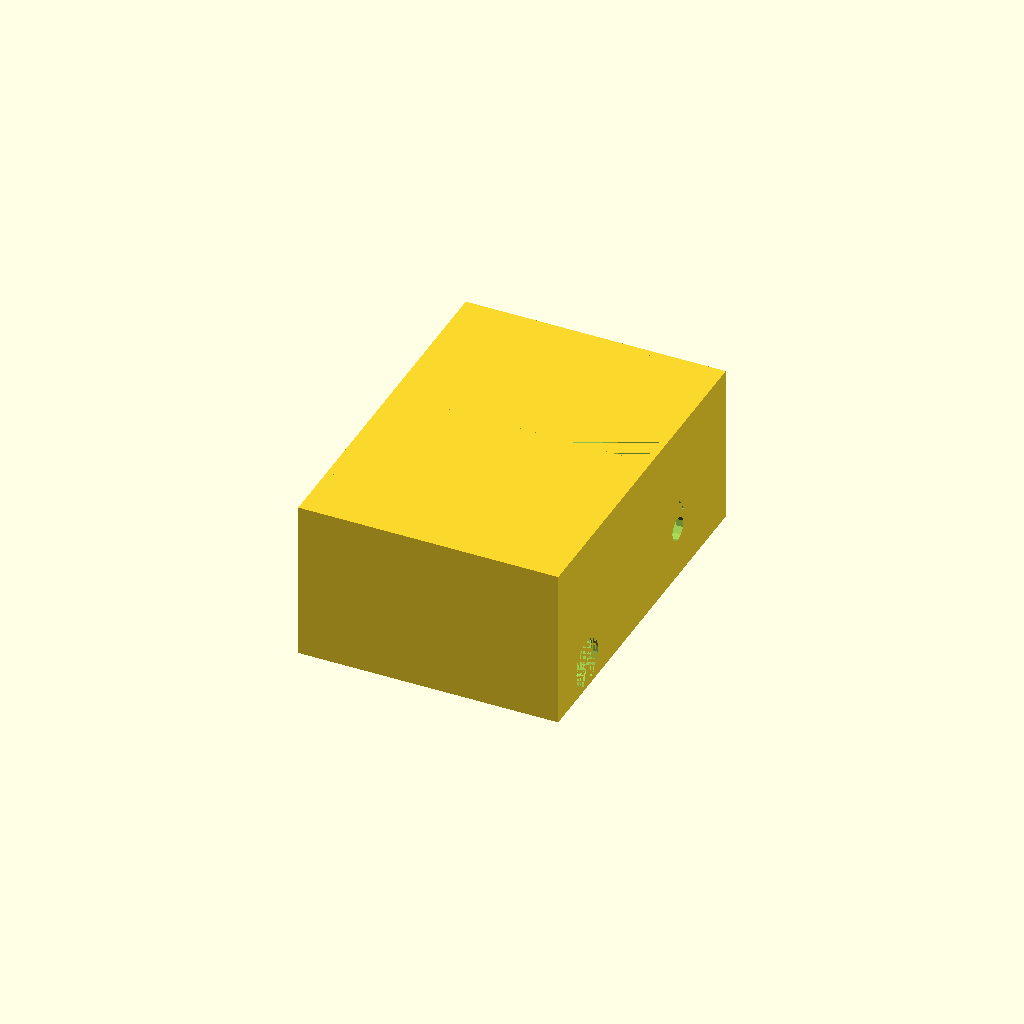
Cell 1 — every parameter at its default value.
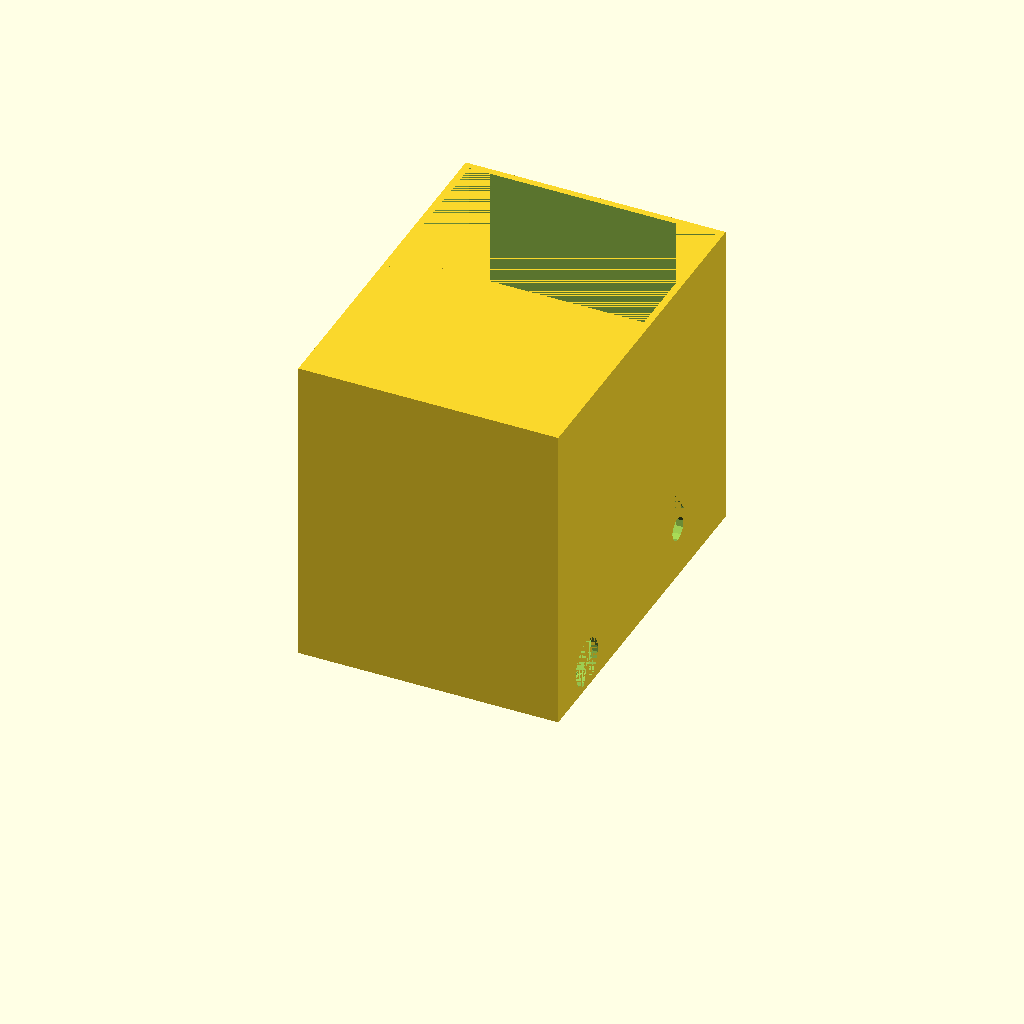
Cell 2: box_height = 90 (everything else at default).
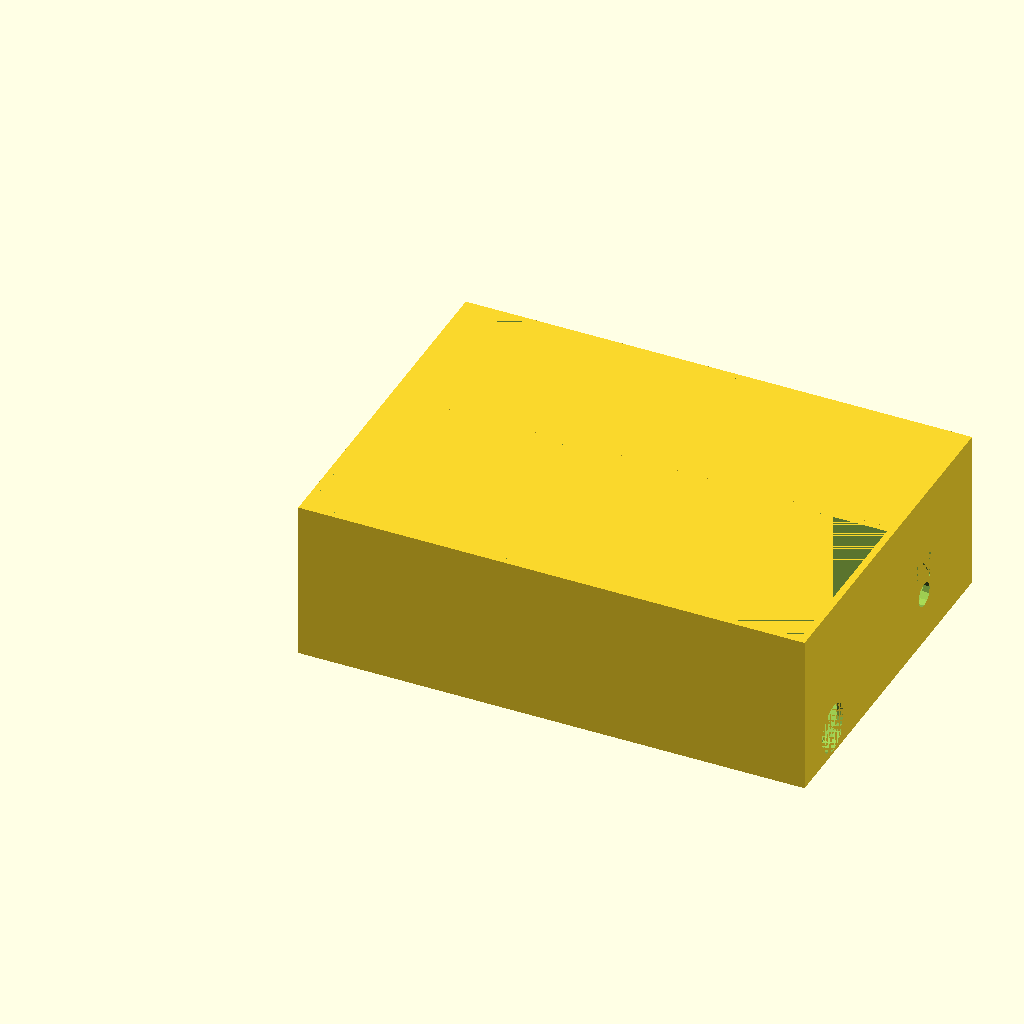
Cell 3 — arduino_length set to 144, the other parameters unchanged.
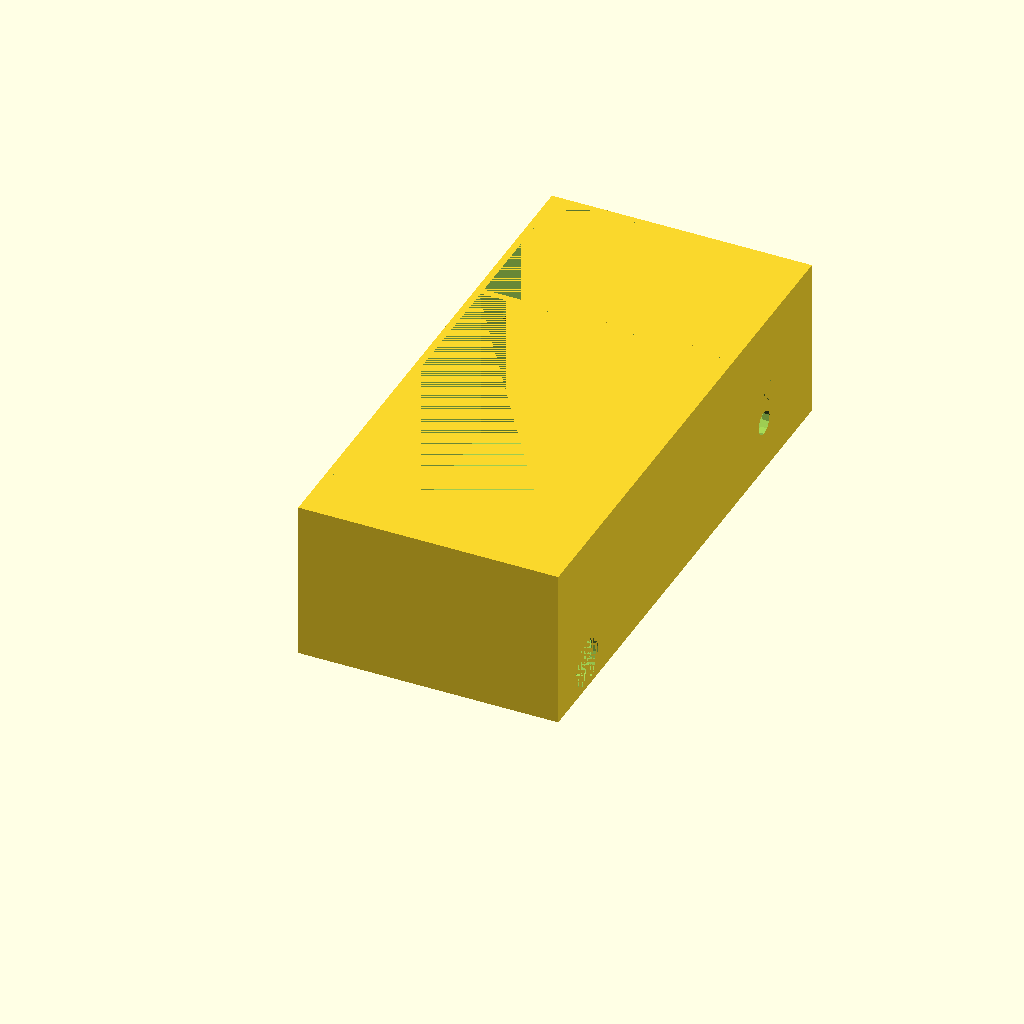
Cell 4: arduino_width = 108 (everything else at default).
All cells are drawn from one camera (rotation 55°, 0°, 25°, orthographic, colour scheme Cornfield), so only the parameter changes between them.
OpenSCAD source file waterring/elektronikerholder.scad:
box_height=45;

arduino_length=72;
arduino_width=54;
arduino_height=24;
arduino_power_plug_width=16;
arduino_power_plug_height=6;
arduino_power_plug_radius=7;

motor_width=45;
motor_power_plug_width=16;
motor_power_plug_height=25;
tube_diameter=7;

out_height=20;
out_length=14;

in_height=13;
in_width=30;

cable_path_length=10;
cable_path_height=40;

// Which side the sensor
sensor_width=16;
sensor_height=40;

thickness=2;

motor_bed_position_length=20;
motor_bed_position_width=5;
motor_bed_length=30;
motor_bed_width=30;
motor_bed_height=24;
motor_bed_height_lower=30;
motor_diameter=28;

difference() {
	cube([arduino_length + 2 * thickness, arduino_width + 2 * thickness, box_height + thickness]);
	translate ([thickness, thickness, thickness]) cube([arduino_length, arduino_width, box_height]);
        translate([cable_path_length + thickness, arduino_width + 2 * thickness + 1, cable_path_height + thickness]) rotate([90, 0, 0]) cylinder(2 * thickness, r=tube_diameter/2);
	translate([arduino_length, arduino_power_plug_width + 1 * thickness, arduino_power_plug_height + thickness]) rotate([0, 90, 0]) cylinder(2 * thickness, r=arduino_power_plug_radius);
        translate([-1, sensor_width + 1 * thickness, sensor_height + thickness]) rotate([0, 90, 0]) cylinder(2 * thickness, r=tube_diameter/2);
}

translate([0, arduino_width + 2 * thickness, 0]) {
    // motor frame
    difference() {
	cube([arduino_length + 2 * thickness, motor_width + 1 * thickness, box_height + thickness]);
	translate ([thickness, 0, thickness]) cube([arduino_length, motor_width, box_height]);
	translate([arduino_length + 2 * thickness - out_length, motor_width + 1 * thickness,out_height + thickness]) rotate([90, 0, 0]) cylinder(2 * thickness, r=tube_diameter/2);
        translate([arduino_length + 2 * thickness - out_length + 12, motor_width + thickness/2, out_height + thickness - 12]) rotate([-90, 180, 0]) linear_extrude(thickness / 2) text("OUT", size=8);
        translate([arduino_length + 1, motor_width + 1 * thickness - in_width, in_height + thickness]) rotate([0, 90, 0]) cylinder(2 * thickness, r=tube_diameter/2);
        translate([arduino_length + 1.5 * thickness, motor_width - in_width - 4, in_height + thickness + 4]) rotate([90, 0, 90]) linear_extrude(thickness / 2) text("IN", size=8); 
        translate([-1, motor_power_plug_width, motor_power_plug_height + thickness]) rotate([0, 90, 0]) cylinder(2 * thickness, r=tube_diameter/2); 
    }
        
    //motorbed
    difference() {
        translate([motor_bed_position_length, motor_bed_position_width, thickness]) cube([motor_bed_length, motor_bed_width, motor_bed_height]);
        translate([motor_bed_position_length - motor_bed_width, motor_bed_position_width + motor_diameter/2 + (motor_bed_width - motor_diameter) / 2, motor_bed_height_lower]) rotate([90, 0, 90]) cylinder(motor_bed_width * 2, r=motor_diameter/2);    
    }
    
}
Customizer parameters (derived from the source; name, type, default, range or options):
box_height: number, default 45
arduino_length: number, default 72
arduino_width: number, default 54
arduino_height: number, default 24
arduino_power_plug_width: number, default 16
arduino_power_plug_height: number, default 6
arduino_power_plug_radius: number, default 7
motor_width: number, default 45
motor_power_plug_width: number, default 16
motor_power_plug_height: number, default 25
tube_diameter: number, default 7
out_height: number, default 20
out_length: number, default 14
in_height: number, default 13
in_width: number, default 30
cable_path_length: number, default 10
cable_path_height: number, default 40
sensor_width: number, default 16
sensor_height: number, default 40
thickness: number, default 2
motor_bed_position_length: number, default 20
motor_bed_position_width: number, default 5
motor_bed_length: number, default 30
motor_bed_width: number, default 30
motor_bed_height: number, default 24
motor_bed_height_lower: number, default 30
motor_diameter: number, default 28
